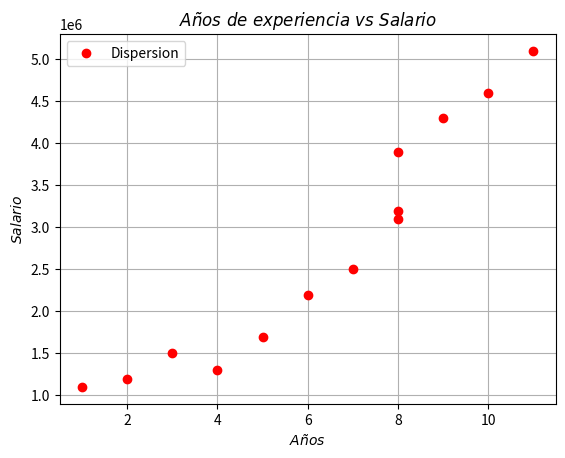
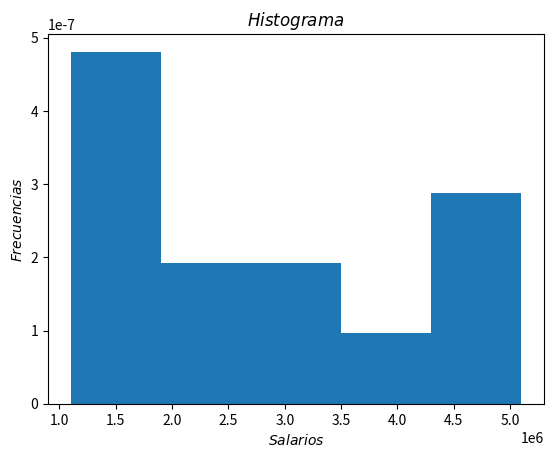
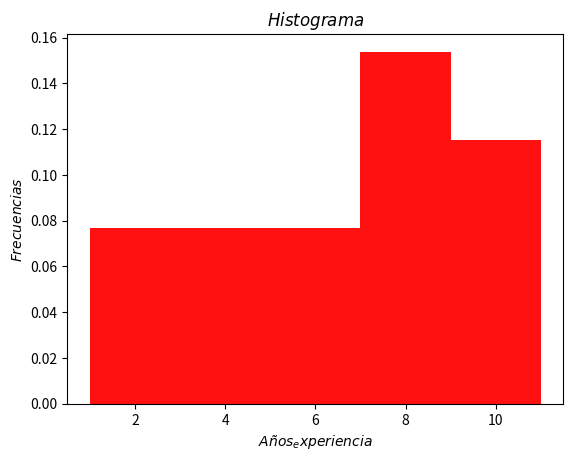

Write the Python code that produced these figures, in order.
import numpy
import pandas

#Ejericio 1 ===============>
"""
Crear un solo arreglo numpy con la siguiente informacion 
de los estudiantes que usan el servicio de taxi
                            IDA                             
            LUNES   MARTES  MIERCOLES   JUEVES  VIERNES     
JUAN          Si        Si        Si      Si      No        
CAMILA        Si        No        Si      No      Si        
JOSE          Si        No        Si      Si      No        
MARIA         Si        Si        Si      No      No        
ESTEBAN       Si        No        No      Si      Si        
ANGIE         Si        No        Si      No      No        
"""

data =[['1','1','1','1','0'],
       ['1','0','1','0','1'],
       ['1','0','1','1','0'],
       ['1','1','1','0','0'],
       ['1','0','0','1','1'],
       ['1','0','1','0','0']]

usoDeTaxi = numpy.array(data)
print(usoDeTaxi,usoDeTaxi.dtype)

#Ejercicio 2 ===============>

"""
Crear una serie con informacion del rendimiento de los 'empleados', en una empresa =>
--------------  Emplea_1  Emplea_2  Emplea_3  Emplea_4  Emplea_5  Emplea_6  Emplea_7  Emplea_8  Emplea_9  Emplea_10  Emplea_11  Emplea_12  Emplea_13  Emplea_14  Emplea_15  Emplea_16  Emplea_17  Emplea_18  Emplea_19  Emplea_20  Emplea_21  Emplea_22  Emplea_23  Emplea_24  Emplea_25  Emplea_26  Emplea_27 
Rendimiento --    "C"       "B"      "B"        "B"        "C"      "B"      "A"        "C"       "B"        "A"        "C"       "B"        "B"        "B"         "B"        "A"       "B"        "A"         "A"        "C"       "B"        "B"        "B"         "B"         "C"       "A"       "C"   """

indices = ['Emplea_1 ', 'Emplea_2 ', 'Emplea_3 ', 'Emplea_4 ', 'Emplea_5 ', 'Emplea_6 ', 'Emplea_7 ', 'Emplea_8 ', 'Emplea_9 ', 'Emplea_10',  'Emplea_11',  'Emplea_12',  'Emplea_13',  'Emplea_14',  'Emplea_15',  'Emplea_16',  'Emplea_17',  'Emplea_18',  'Emplea_19',  'Emplea_20',  'Emplea_21',  'Emplea_22',  'Emplea_23',  'Emplea_24',  'Emplea_25',  'Emplea_26',  'Emplea_27']
datos = [3, 2,      2,        2,        3,      2,      1,        3,       2,        1,        3,       2,        2,        2,         2,        1,       2,        1,         1,        3,       2,        2,        2,         2,         3,       1,       3 ]

Rendimiento = pandas.Series(data= datos, index = indices)

#Ejercicio 3 ===============>
"""
Crear un data frame con los empleados de una empresa:
Cod   Nombre               Cargo          Salario   
0001   Cristian Pachon     Ingeniero      $ 3.200.000
0002   Daniela Pineda      Programador    $ 4.300.000
0003   Esteban Murcia      Programador    $ 4.600.000
0004   Jose Guzman         Ingeniero      $ 3.900.000
0005   Camilo Rodriguez    Ensamblador    $ 1.200.000
0006   Mariana Londoño     Ensamblador    $ 1.100.000
0007   Estefania Muños     Ensamblador    $ 1.700.000
0008   Cristian Rodriguez  Ingeniero      $ 3.100.000
0009   Natalia Alzate      Ensamblador    $ 2.200.000
0010   Juan Sanabria       Diseñador      $ 5.100.000
0011   Juanita Calderon    Ensamblador    $ 1.300.000
0012   Laura Quintero      Administrador  $ 2.500.000
0013   Viviana Quesada     Guardia        $ 1.500.000
"""

columnas = ['Nombre','Cargo','Salario','Años_experiencia']
indices = [
'0001',
'0002',
'0003',
'0004',
'0005',
'0006',
'0007',
'0008',
'0009',
'0010',
'0011',
'0012',
'0013'
]

datos = [
['Cristian Pachon   ' , 'Ingeniero    '  ,3200000,8],
['Daniela Pineda    ' , 'Programador  '  ,4300000,9],
['Esteban Murcia    ' , 'Programador  '  ,4600000,10],
['Jose Guzman       ' , 'Ingeniero    '  ,3900000,8],
['Camilo Rodriguez  ' , 'Ensamblador  '  ,1200000,2],
['Mariana Londoño   ' , 'Ensamblador  '  ,1100000,1],
['Estefania Muños   ' , 'Ensamblador  '  ,1700000,5],
['Cristian Rodriguez' , 'Ingeniero    '  ,3100000,8],
['Natalia Alzate    ' , 'Ensamblador  '  ,2200000,6],
['Juan Sanabria     ' , 'Diseñador    '  ,5100000,11],
['Juanita Calderon  ' , 'Ensamblador  '  ,1300000,4],
['Laura Quintero    ' , 'Administrador'  ,2500000,7],
['Viviana Quesada   ' , 'Guardia      '  ,1500000,3]]

dataFrameEmpresa = pandas.DataFrame(datos,indices,columnas)

      
"""
Graficar la dispersion => Años de experiencia vs salario
Graficar el histograma => salario
graficar el histograma => Años de experiencia
graficar el diagrama de barras => cargo vs salario promedio
"""

# Graficar la dispersion => Años de experiencia vs salario

import matplotlib.pyplot as plt

x = dataFrameEmpresa["Años_experiencia"].values
y = dataFrameEmpresa["Salario"].values
plt.figure()
plt.plot(x,y,"or",label = "Dispersion") #Se agrega el "or" para que se vean solo los puntos de dispersion
plt.title(r"$Años\ de\ experiencia\ vs\ Salario$") #Este arreglo se hace para obtener letra cursiva
plt.xlabel(r"$Años$")
plt.ylabel(r"$Salario$")
plt.grid()
plt.legend()
plt.show()


#Graficar el histograma => salario
x = dataFrameEmpresa["Salario"].values
plt.figure()
plt.hist(x,bins = 5 , density = 10)
plt.title(r"$Histograma$")
plt.xlabel(r"$Salarios$")
plt.ylabel(r"$Frecuencias$")
plt.show()
plt.savefig('figura2.png') #Se hace para guardar la imagen cada que se ejecute el programa

#Graficar el histograma => Años de experiencia
x = dataFrameEmpresa["Años_experiencia"].values
plt.figure()
plt.hist(x,bins = 5 , density = 10, color = "#ff1111") # Aqui se puede cambiar el color
plt.title(r"$Histograma$")
plt.xlabel(r"$Años_experiencia$")
plt.ylabel(r"$Frecuencias$")
plt.show()

#  graficar el diagrama de barras => cargo vs salario promedio
print(dataFrameEmpresa)
print(dataFrameEmpresa[["Cargo","Salario"]].groupby(["Cargo"]).mean()) # Es necesario colocar doble [[]] ya que de lo contrario va a entregar una serie
